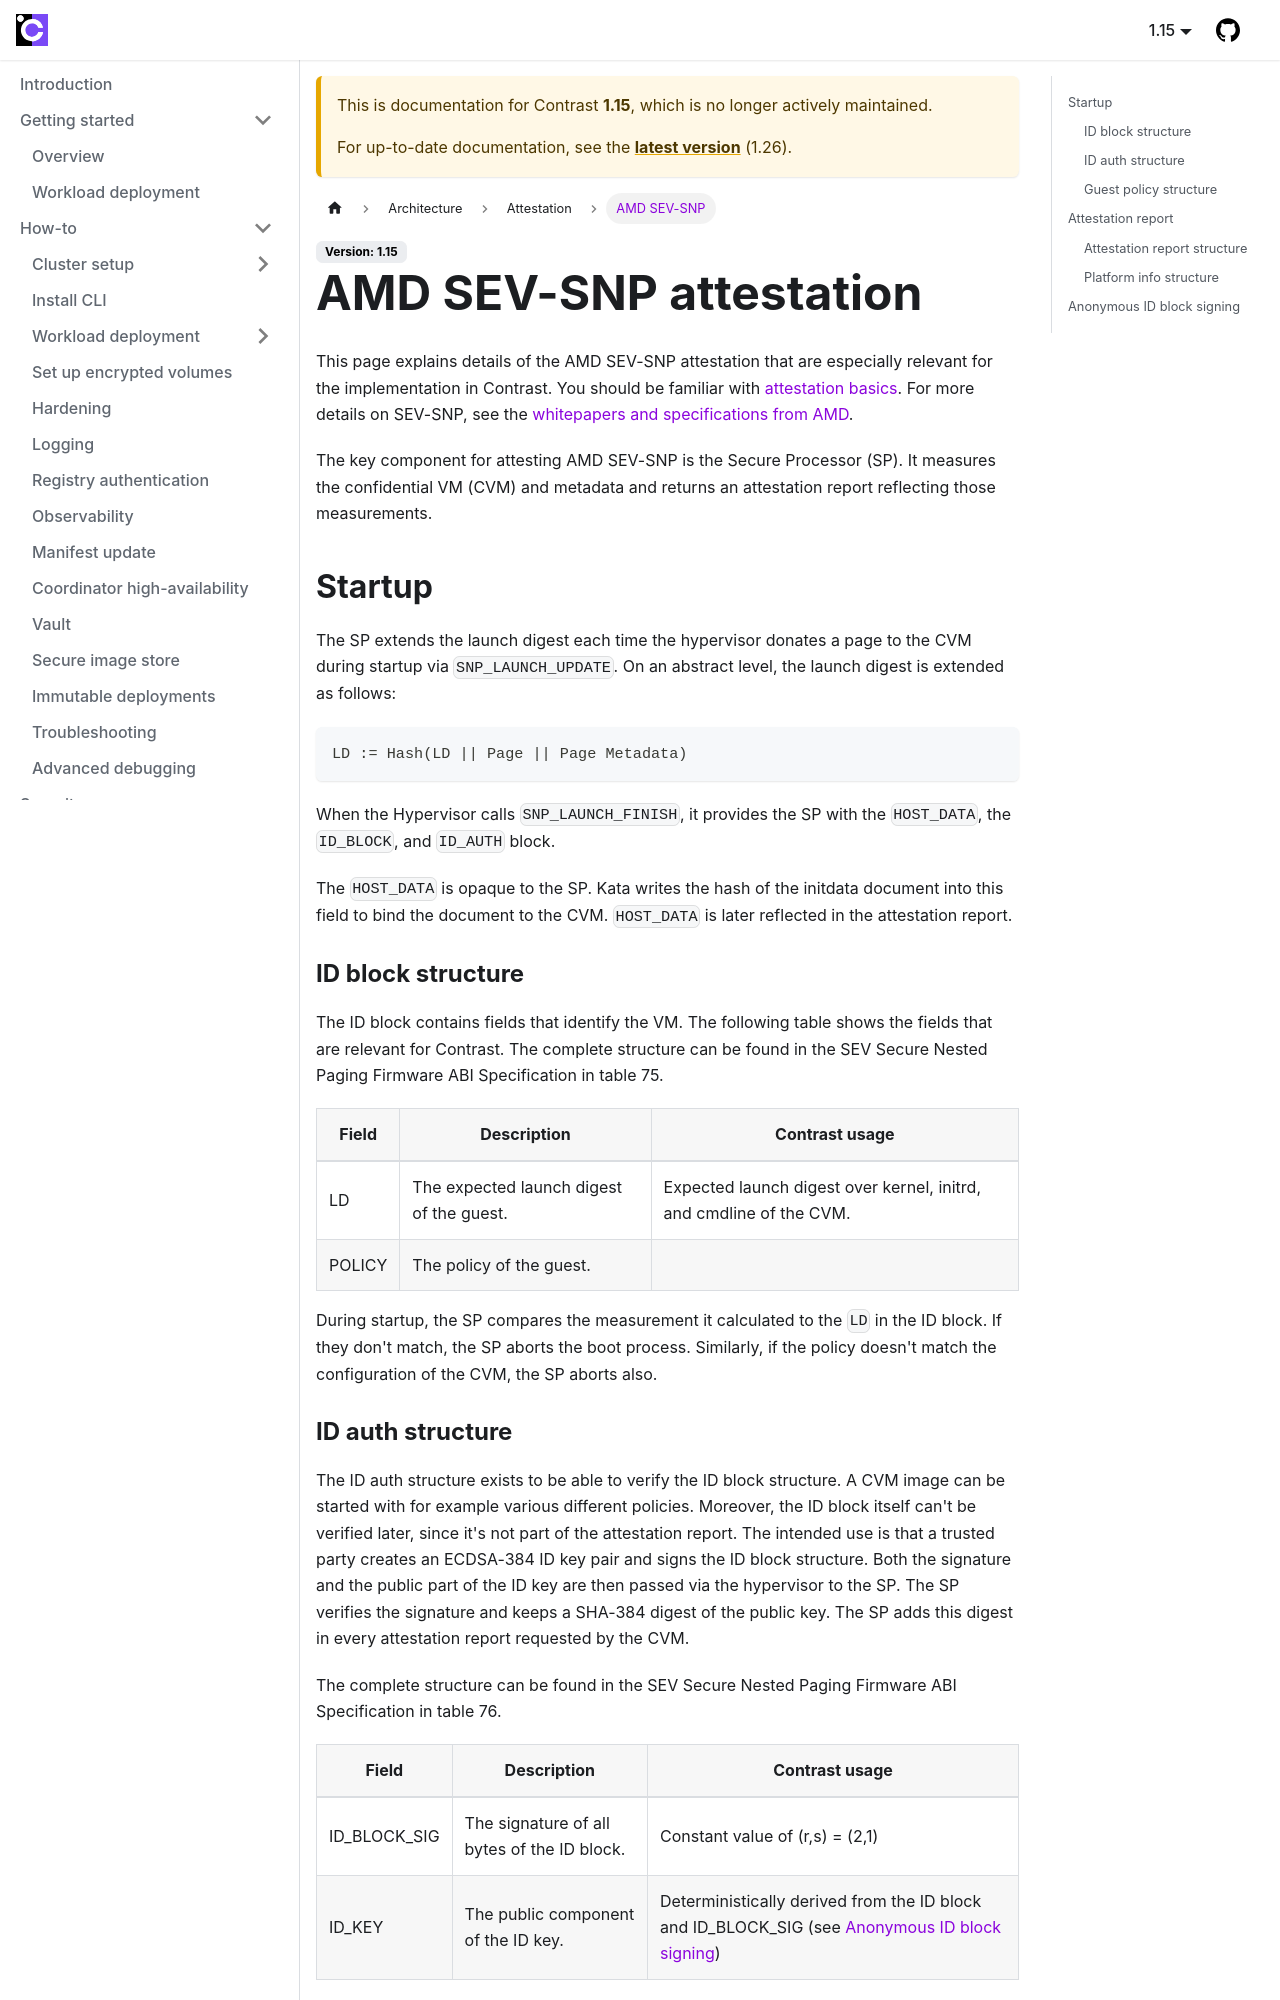

repository: edgelesssys/contrast · page: 1.15/architecture/attestation/amd-details.html · generator: docusaurus

# AMD SEV-SNP attestation

This page explains details of the AMD SEV-SNP attestation that are especially relevant for the implementation in Contrast.
You should be familiar with [attestation basics](./overview.md).
For more details on SEV-SNP, see the [whitepapers and specifications from AMD](https://www.amd.com/en/developer/sev.html).

The key component for attesting AMD SEV-SNP is the Secure Processor (SP).
It measures the confidential VM (CVM) and metadata and returns an attestation report reflecting those
measurements.

## Startup

The SP extends the launch digest each time the hypervisor donates a page to the CVM during startup via `SNP_LAUNCH_UPDATE`. On an abstract level, the launch digest is extended as follows:

```
LD := Hash(LD || Page || Page Metadata)
```

When the Hypervisor calls `SNP_LAUNCH_FINISH`, it provides the SP with the `HOST_DATA`,
the `ID_BLOCK`, and `ID_AUTH` block.

The `HOST_DATA` is opaque to the SP. Kata writes the hash of the initdata document into
this field to bind the document to the CVM. `HOST_DATA` is later reflected in the
attestation report.

### ID block structure

The ID block contains fields that identify the VM.
The following table shows the fields that are relevant for Contrast.
The complete structure can be found in the SEV Secure Nested Paging Firmware ABI Specification in table 75.

| Field  | Description                              | Contrast usage                                                      |
| ------ | ---------------------------------------- | ------------------------------------------------------------------- |
| LD     | The expected launch digest of the guest. | Expected launch digest over kernel, initrd, and cmdline of the CVM. |
| POLICY | The policy of the guest.                 |                                                                     |

During startup, the SP compares the measurement it calculated to the `LD` in the ID block.
If they don't match, the SP aborts the boot process.
Similarly, if the policy doesn't match the configuration of the CVM, the SP aborts also.

### ID auth structure

The ID auth structure exists to be able to verify the ID block structure.
A CVM image can be started with for example various different policies.
Moreover, the ID block itself can't be verified later, since
it's not part of the attestation report.
The intended use is that a trusted party creates an ECDSA-384 ID key pair
and signs the ID block structure. Both the signature and the public part of the
ID key are then passed via the hypervisor to the SP. The SP verifies the signature and
keeps a SHA-384 digest of the public key. The SP adds this digest in every attestation
report requested by the CVM.

The complete structure can be found in the SEV Secure Nested Paging Firmware ABI Specification in table 76.

| Field        | Description                                 | Contrast usage                                                                                                               |
| ------------ | ------------------------------------------- | ---------------------------------------------------------------------------------------------------------------------------- |
| ID_BLOCK_SIG | The signature of all bytes of the ID block. | Constant value of (r,s) = (2,1)                                                                                              |
| ID_KEY       | The public component of the ID key.         | Deterministically derived from the ID block and ID_BLOCK_SIG (see [Anonymous ID block signing](#anonymous-id-block-signing)) |
